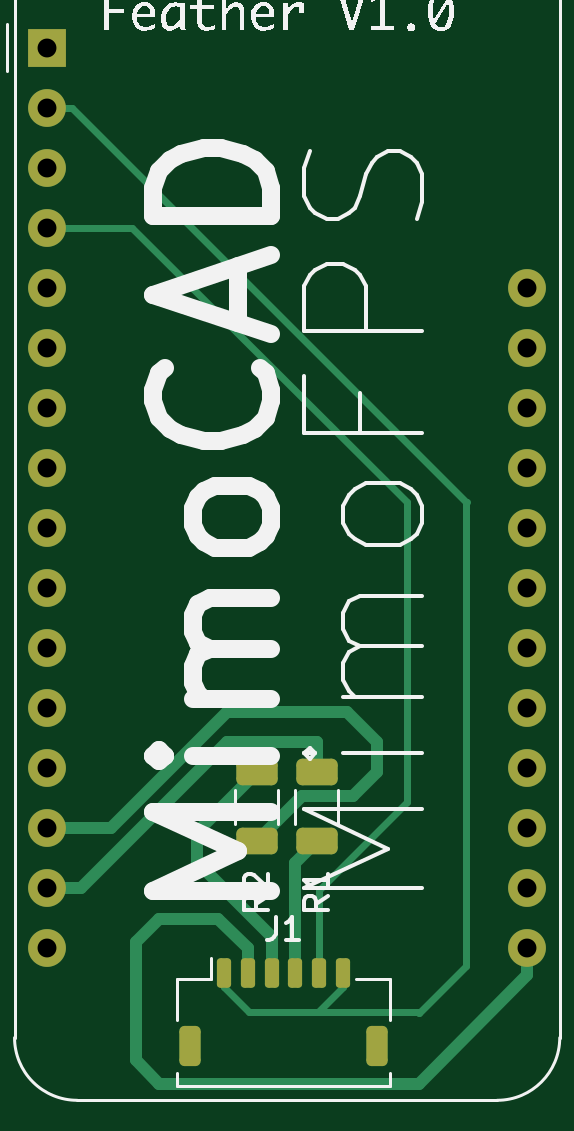
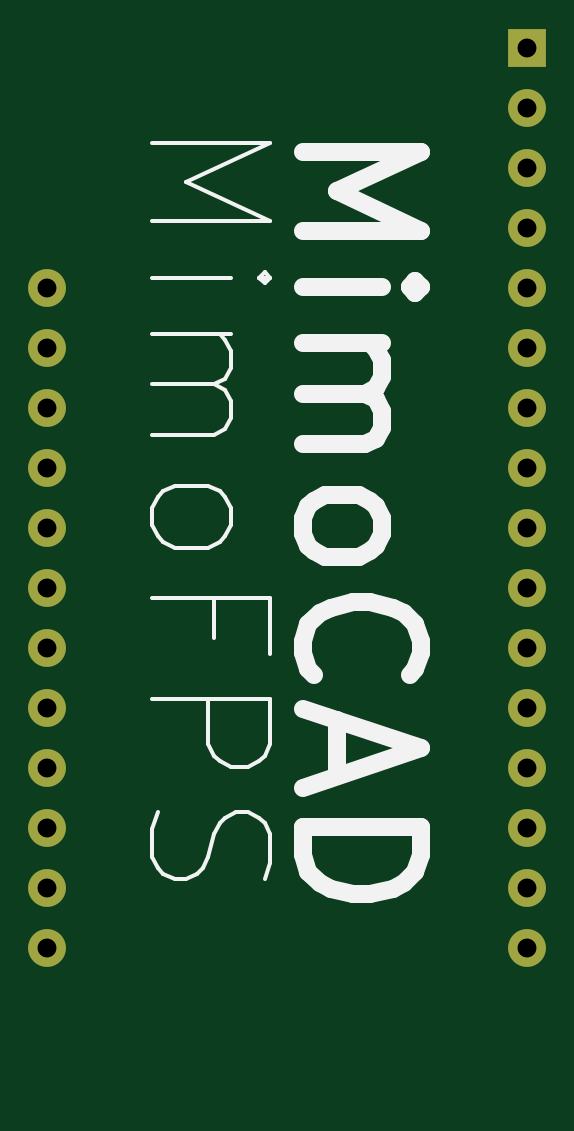
Circuit board: 11 layer files. Board 20.3 x 43.9 mm.
- bottom_copper: R503toFeather-B_Cu.gbr (2618 bytes)
- bottom_mask: R503toFeather-B_Mask.gbr (1207 bytes)
- paste: R503toFeather-B_Paste.gbr (456 bytes)
- bottom_silk: R503toFeather-B_Silkscreen.gbr (7225 bytes)
- outline: R503toFeather-Edge_Cuts.gbr (429 bytes)
- top_copper: R503toFeather-F_Cu.gbr (6844 bytes)
- top_mask: R503toFeather-F_Mask.gbr (2531 bytes)
- paste: R503toFeather-F_Paste.gbr (1780 bytes)
- top_silk: R503toFeather-F_Silkscreen.gbr (34952 bytes)
- drill: R503toFeather-NPTH.drl (269 bytes)
- drill: R503toFeather-PTH.drl (745 bytes)

=== bottom_copper: R503toFeather-B_Cu.gbr ===
%TF.GenerationSoftware,KiCad,Pcbnew,9.0.0*%
%TF.CreationDate,2025-05-18T10:55:16-04:00*%
%TF.ProjectId,R503toFeather,52353033-746f-4466-9561-746865722e6b,rev?*%
%TF.SameCoordinates,Original*%
%TF.FileFunction,Copper,L2,Bot*%
%TF.FilePolarity,Positive*%
%FSLAX46Y46*%
G04 Gerber Fmt 4.6, Leading zero omitted, Abs format (unit mm)*
G04 Created by KiCad (PCBNEW 9.0.0) date 2025-05-18 10:55:16*
%MOMM*%
%LPD*%
G01*
G04 APERTURE LIST*
%TA.AperFunction,ComponentPad*%
%ADD10R,1.600000X1.600000*%
%TD*%
%TA.AperFunction,ComponentPad*%
%ADD11C,1.600000*%
%TD*%
G04 APERTURE END LIST*
D10*
%TO.P,A1,1,~{RESET}*%
%TO.N,unconnected-(A1-~{RESET}-Pad1)*%
X15255000Y-20130000D03*
D11*
%TO.P,A1,2,3V3*%
%TO.N,VCC*%
X15255000Y-22670000D03*
%TO.P,A1,3,AREF*%
%TO.N,unconnected-(A1-AREF-Pad3)*%
X15255000Y-25210000D03*
%TO.P,A1,4,GND*%
%TO.N,GND*%
X15255000Y-27750000D03*
%TO.P,A1,5,A0*%
%TO.N,unconnected-(A1-A0-Pad5)*%
X15255000Y-30290000D03*
%TO.P,A1,6,A1*%
%TO.N,unconnected-(A1-A1-Pad6)*%
X15255000Y-32830000D03*
%TO.P,A1,7,A2*%
%TO.N,unconnected-(A1-A2-Pad7)*%
X15255000Y-35370000D03*
%TO.P,A1,8,A3*%
%TO.N,unconnected-(A1-A3-Pad8)*%
X15255000Y-37910000D03*
%TO.P,A1,9,A4*%
%TO.N,unconnected-(A1-A4-Pad9)*%
X15255000Y-40450000D03*
%TO.P,A1,10,A5*%
%TO.N,unconnected-(A1-A5-Pad10)*%
X15255000Y-42990000D03*
%TO.P,A1,11,SCK*%
%TO.N,unconnected-(A1-SCK-Pad11)*%
X15255000Y-45530000D03*
%TO.P,A1,12,MOSI*%
%TO.N,unconnected-(A1-MOSI-Pad12)*%
X15255000Y-48070000D03*
%TO.P,A1,13,MISO*%
%TO.N,unconnected-(A1-MISO-Pad13)*%
X15255000Y-50610000D03*
%TO.P,A1,14,RX*%
%TO.N,Net-(A1-RX)*%
X15255000Y-53150000D03*
%TO.P,A1,15,TX*%
%TO.N,Net-(A1-TX)*%
X15255000Y-55690000D03*
%TO.P,A1,16,SPARE*%
%TO.N,N/C*%
X15255000Y-58230000D03*
%TO.P,A1,17,SDA*%
%TO.N,Net-(A1-SPARE)*%
X35575000Y-58230000D03*
%TO.P,A1,18,SCL*%
%TO.N,unconnected-(A1-SCL-Pad18)*%
X35575000Y-55690000D03*
%TO.P,A1,19,D0*%
%TO.N,unconnected-(A1-D0-Pad19)*%
X35575000Y-53150000D03*
%TO.P,A1,20,D1*%
%TO.N,unconnected-(A1-D1-Pad20)*%
X35575000Y-50610000D03*
%TO.P,A1,21,D2*%
%TO.N,unconnected-(A1-D2-Pad21)*%
X35575000Y-48070000D03*
%TO.P,A1,22,D3*%
%TO.N,unconnected-(A1-D3-Pad22)*%
X35575000Y-45530000D03*
%TO.P,A1,23,D4*%
%TO.N,unconnected-(A1-D4-Pad23)*%
X35575000Y-42990000D03*
%TO.P,A1,24,D5*%
%TO.N,unconnected-(A1-D5-Pad24)*%
X35575000Y-40450000D03*
%TO.P,A1,25,D6*%
%TO.N,unconnected-(A1-D6-Pad25)*%
X35575000Y-37910000D03*
%TO.P,A1,26,USB*%
%TO.N,unconnected-(A1-USB-Pad26)*%
X35575000Y-35370000D03*
%TO.P,A1,27,EN*%
%TO.N,unconnected-(A1-EN-Pad27)*%
X35575000Y-32830000D03*
%TO.P,A1,28,VBAT*%
%TO.N,unconnected-(A1-VBAT-Pad28)*%
X35575000Y-30290000D03*
%TD*%
M02*

=== bottom_mask: R503toFeather-B_Mask.gbr ===
%TF.GenerationSoftware,KiCad,Pcbnew,9.0.0*%
%TF.CreationDate,2025-05-18T10:55:16-04:00*%
%TF.ProjectId,R503toFeather,52353033-746f-4466-9561-746865722e6b,rev?*%
%TF.SameCoordinates,Original*%
%TF.FileFunction,Soldermask,Bot*%
%TF.FilePolarity,Negative*%
%FSLAX46Y46*%
G04 Gerber Fmt 4.6, Leading zero omitted, Abs format (unit mm)*
G04 Created by KiCad (PCBNEW 9.0.0) date 2025-05-18 10:55:16*
%MOMM*%
%LPD*%
G01*
G04 APERTURE LIST*
%ADD10R,1.600000X1.600000*%
%ADD11C,1.600000*%
G04 APERTURE END LIST*
D10*
%TO.C,A1*%
X15255000Y-20130000D03*
D11*
X15255000Y-22670000D03*
X15255000Y-25210000D03*
X15255000Y-27750000D03*
X15255000Y-30290000D03*
X15255000Y-32830000D03*
X15255000Y-35370000D03*
X15255000Y-37910000D03*
X15255000Y-40450000D03*
X15255000Y-42990000D03*
X15255000Y-45530000D03*
X15255000Y-48070000D03*
X15255000Y-50610000D03*
X15255000Y-53150000D03*
X15255000Y-55690000D03*
X15255000Y-58230000D03*
X35575000Y-58230000D03*
X35575000Y-55690000D03*
X35575000Y-53150000D03*
X35575000Y-50610000D03*
X35575000Y-48070000D03*
X35575000Y-45530000D03*
X35575000Y-42990000D03*
X35575000Y-40450000D03*
X35575000Y-37910000D03*
X35575000Y-35370000D03*
X35575000Y-32830000D03*
X35575000Y-30290000D03*
%TD*%
M02*

=== paste: R503toFeather-B_Paste.gbr ===
%TF.GenerationSoftware,KiCad,Pcbnew,9.0.0*%
%TF.CreationDate,2025-05-18T10:55:16-04:00*%
%TF.ProjectId,R503toFeather,52353033-746f-4466-9561-746865722e6b,rev?*%
%TF.SameCoordinates,Original*%
%TF.FileFunction,Paste,Bot*%
%TF.FilePolarity,Positive*%
%FSLAX46Y46*%
G04 Gerber Fmt 4.6, Leading zero omitted, Abs format (unit mm)*
G04 Created by KiCad (PCBNEW 9.0.0) date 2025-05-18 10:55:16*
%MOMM*%
%LPD*%
G01*
G04 APERTURE LIST*
G04 APERTURE END LIST*
M02*

=== bottom_silk: R503toFeather-B_Silkscreen.gbr (7225 bytes, source omitted) ===
=== outline: R503toFeather-Edge_Cuts.gbr ===
%TF.GenerationSoftware,KiCad,Pcbnew,9.0.0*%
%TF.CreationDate,2025-05-18T10:55:16-04:00*%
%TF.ProjectId,R503toFeather,52353033-746f-4466-9561-746865722e6b,rev?*%
%TF.SameCoordinates,Original*%
%TF.FileFunction,Profile,NP*%
%FSLAX46Y46*%
G04 Gerber Fmt 4.6, Leading zero omitted, Abs format (unit mm)*
G04 Created by KiCad (PCBNEW 9.0.0) date 2025-05-18 10:55:16*
%MOMM*%
%LPD*%
G01*
G04 APERTURE LIST*
G04 APERTURE END LIST*
M02*

=== top_copper: R503toFeather-F_Cu.gbr (6844 bytes, source omitted) ===
=== top_mask: R503toFeather-F_Mask.gbr (2531 bytes, source withheld) ===
=== paste: R503toFeather-F_Paste.gbr (1780 bytes, source withheld) ===
=== top_silk: R503toFeather-F_Silkscreen.gbr (34952 bytes, source omitted) ===
=== drill: R503toFeather-NPTH.drl ===
M48
; DRILL file {KiCad 9.0.0} date 2025-05-18T10:55:18-0400
; FORMAT={-:-/ absolute / metric / decimal}
; #@! TF.CreationDate,2025-05-18T10:55:18-04:00
; #@! TF.GenerationSoftware,Kicad,Pcbnew,9.0.0
; #@! TF.FileFunction,NonPlated,1,2,NPTH
FMAT,2
METRIC
%
G90
G05
M30

=== drill: R503toFeather-PTH.drl ===
M48
; DRILL file {KiCad 9.0.0} date 2025-05-18T10:55:18-0400
; FORMAT={-:-/ absolute / metric / decimal}
; #@! TF.CreationDate,2025-05-18T10:55:18-04:00
; #@! TF.GenerationSoftware,Kicad,Pcbnew,9.0.0
; #@! TF.FileFunction,Plated,1,2,PTH
FMAT,2
METRIC
; #@! TA.AperFunction,Plated,PTH,ComponentDrill
T1C0.800
%
G90
G05
T1
X15.255Y-20.13
X15.255Y-22.67
X15.255Y-25.21
X15.255Y-27.75
X15.255Y-30.29
X15.255Y-32.83
X15.255Y-35.37
X15.255Y-37.91
X15.255Y-40.45
X15.255Y-42.99
X15.255Y-45.53
X15.255Y-48.07
X15.255Y-50.61
X15.255Y-53.15
X15.255Y-55.69
X15.255Y-58.23
X35.575Y-30.29
X35.575Y-32.83
X35.575Y-35.37
X35.575Y-37.91
X35.575Y-40.45
X35.575Y-42.99
X35.575Y-45.53
X35.575Y-48.07
X35.575Y-50.61
X35.575Y-53.15
X35.575Y-55.69
X35.575Y-58.23
M30

